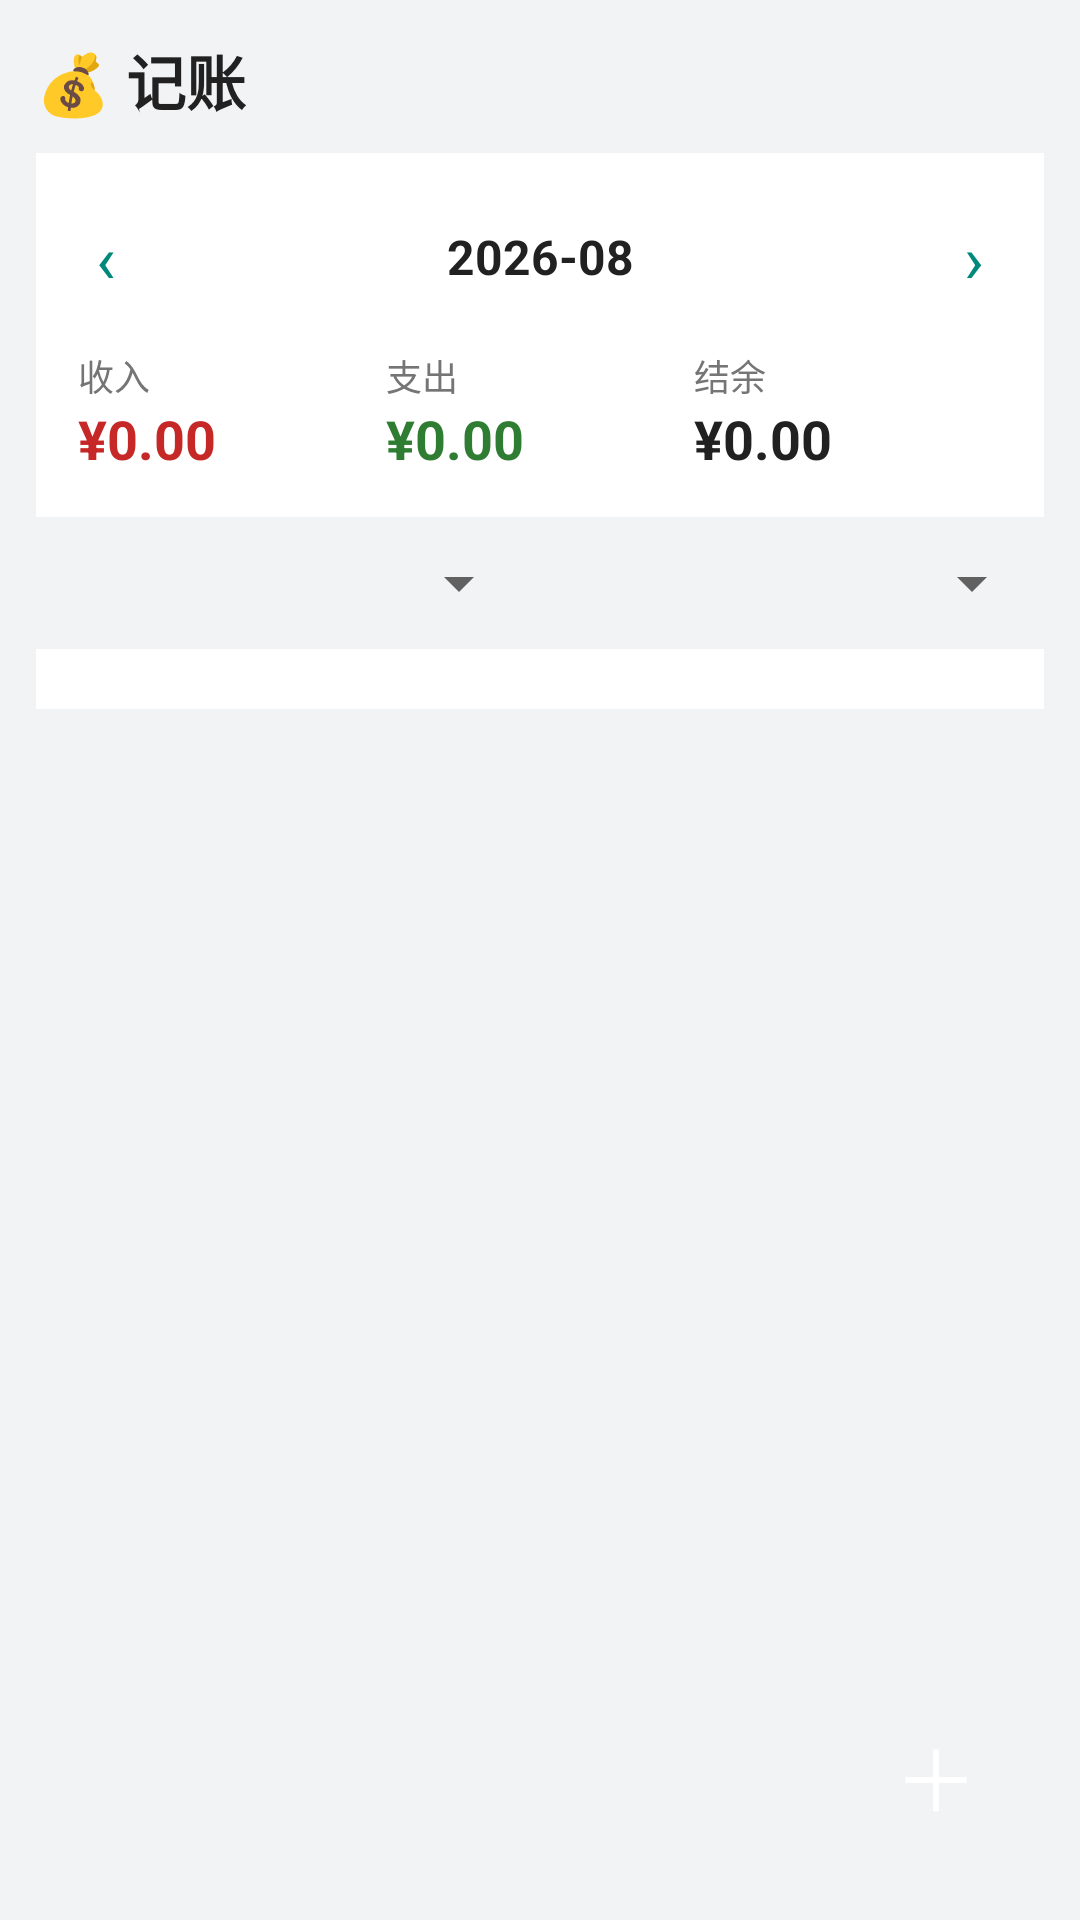

This screen was rendered from an Android layout file. Write that file and the resources it references.
<!-- AndroidManifest.xml: application theme Theme.Notes -->
<!-- res/layout/fragment_book.xml -->
<?xml version="1.0" encoding="utf-8"?>
<FrameLayout xmlns:android="http://schemas.android.com/apk/res/android"
    android:layout_width="match_parent"
    android:layout_height="match_parent"
    android:background="@color/bg">

    <ScrollView
        android:layout_width="match_parent"
        android:layout_height="match_parent"
        android:padding="12dp">

        <LinearLayout
            android:id="@+id/bookRoot"
            android:layout_width="match_parent"
            android:layout_height="wrap_content"
            android:orientation="vertical">

            <TextView
                android:id="@+id/tvBookTitle"
                android:layout_width="wrap_content"
                android:layout_height="wrap_content"
                android:text="💰 记账"
                android:textSize="20sp"
                android:textStyle="bold"
                android:textColor="@color/ink" />

            
            <LinearLayout
                android:layout_width="match_parent"
                android:layout_height="wrap_content"
                android:orientation="vertical"
                android:background="@color/surface"
                android:padding="14dp"
                android:layout_marginTop="10dp">

                <LinearLayout
                    android:layout_width="match_parent"
                    android:layout_height="wrap_content"
                    android:orientation="horizontal"
                    android:gravity="center_vertical">

                    <TextView
                        android:id="@+id/btnPrevMonth"
                        android:layout_width="wrap_content"
                        android:layout_height="wrap_content"
                        android:text="‹"
                        android:textSize="22sp"
                        android:padding="6dp"
                        android:textColor="@color/brand" />

                    <TextView
                        android:id="@+id/tvMonthLabel"
                        android:layout_width="0dp"
                        android:layout_height="wrap_content"
                        android:layout_weight="1"
                        android:gravity="center"
                        android:text="2026-08"
                        android:textSize="16sp"
                        android:textStyle="bold"
                        android:textColor="@color/ink" />

                    <TextView
                        android:id="@+id/btnNextMonth"
                        android:layout_width="wrap_content"
                        android:layout_height="wrap_content"
                        android:text="›"
                        android:textSize="22sp"
                        android:padding="6dp"
                        android:textColor="@color/brand" />
                </LinearLayout>

                <LinearLayout
                    android:layout_width="match_parent"
                    android:layout_height="wrap_content"
                    android:orientation="horizontal"
                    android:layout_marginTop="10dp">

                    <LinearLayout
                        android:layout_width="0dp"
                        android:layout_height="wrap_content"
                        android:layout_weight="1"
                        android:orientation="vertical">

                        <TextView
                            android:layout_width="wrap_content"
                            android:layout_height="wrap_content"
                            android:text="收入"
                            android:textSize="12sp"
                            android:textColor="@color/ink_sub" />

                        <TextView
                            android:id="@+id/tvIncome"
                            android:layout_width="wrap_content"
                            android:layout_height="wrap_content"
                            android:text="¥0.00"
                            android:textSize="18sp"
                            android:textStyle="bold"
                            android:textColor="#C62828" />
                    </LinearLayout>

                    <LinearLayout
                        android:layout_width="0dp"
                        android:layout_height="wrap_content"
                        android:layout_weight="1"
                        android:orientation="vertical">

                        <TextView
                            android:layout_width="wrap_content"
                            android:layout_height="wrap_content"
                            android:text="支出"
                            android:textSize="12sp"
                            android:textColor="@color/ink_sub" />

                        <TextView
                            android:id="@+id/tvExpense"
                            android:layout_width="wrap_content"
                            android:layout_height="wrap_content"
                            android:text="¥0.00"
                            android:textSize="18sp"
                            android:textStyle="bold"
                            android:textColor="#2E7D32" />
                    </LinearLayout>

                    <LinearLayout
                        android:layout_width="0dp"
                        android:layout_height="wrap_content"
                        android:layout_weight="1"
                        android:orientation="vertical">

                        <TextView
                            android:layout_width="wrap_content"
                            android:layout_height="wrap_content"
                            android:text="结余"
                            android:textSize="12sp"
                            android:textColor="@color/ink_sub" />

                        <TextView
                            android:id="@+id/tvBalance"
                            android:layout_width="wrap_content"
                            android:layout_height="wrap_content"
                            android:text="¥0.00"
                            android:textSize="18sp"
                            android:textStyle="bold"
                            android:textColor="@color/ink" />
                    </LinearLayout>
                </LinearLayout>
            </LinearLayout>

            
            <LinearLayout
                android:layout_width="match_parent"
                android:layout_height="wrap_content"
                android:orientation="horizontal"
                android:layout_marginTop="10dp">

                <Spinner
                    android:id="@+id/spinnerType"
                    android:layout_width="0dp"
                    android:layout_height="wrap_content"
                    android:layout_weight="1"
                    android:layout_marginEnd="6dp" />

                <Spinner
                    android:id="@+id/spinnerAccount"
                    android:layout_width="0dp"
                    android:layout_height="wrap_content"
                    android:layout_weight="1" />
            </LinearLayout>

            
            <LinearLayout
                android:id="@+id/containerChart"
                android:layout_width="match_parent"
                android:layout_height="wrap_content"
                android:orientation="vertical"
                android:background="@color/surface"
                android:padding="10dp"
                android:layout_marginTop="10dp" />

            
            <LinearLayout
                android:id="@+id/listBook"
                android:layout_width="match_parent"
                android:layout_height="wrap_content"
                android:orientation="vertical"
                android:layout_marginTop="10dp" />
        </LinearLayout>
    </ScrollView>

    <Button
        android:id="@+id/fabAdd"
        android:layout_width="56dp"
        android:layout_height="56dp"
        android:layout_gravity="bottom|end"
        android:layout_margin="20dp"
        android:text="＋"
        android:textSize="28sp"
        android:textColor="#FFFFFF"
        android:background="@drawable/bg_fab" />
</FrameLayout>
<!-- resources referenced by this layout -->
<resources>
  <color name="bg">#F2F3F5</color>
  <color name="brand">#00897B</color>
  <color name="ink">#212121</color>
  <color name="ink_sub">#757575</color>
  <color name="surface">#FFFFFF</color>
  <style name="Theme.Notes" parent="Theme.MaterialComponents.DayNight.NoActionBar">
          <item name="colorPrimary">@color/brand</item>
          <item name="colorPrimaryDark">@color/brand_dark</item>
          <item name="colorAccent">@color/brand</item>
          
          <item name="android:statusBarColor">@android:color/transparent</item>
          <item name="android:windowLightStatusBar">false</item>
          <item name="android:windowBackground">@color/bg</item>
      </style>
  <color name="brand_dark">#00695C</color>
</resources>
